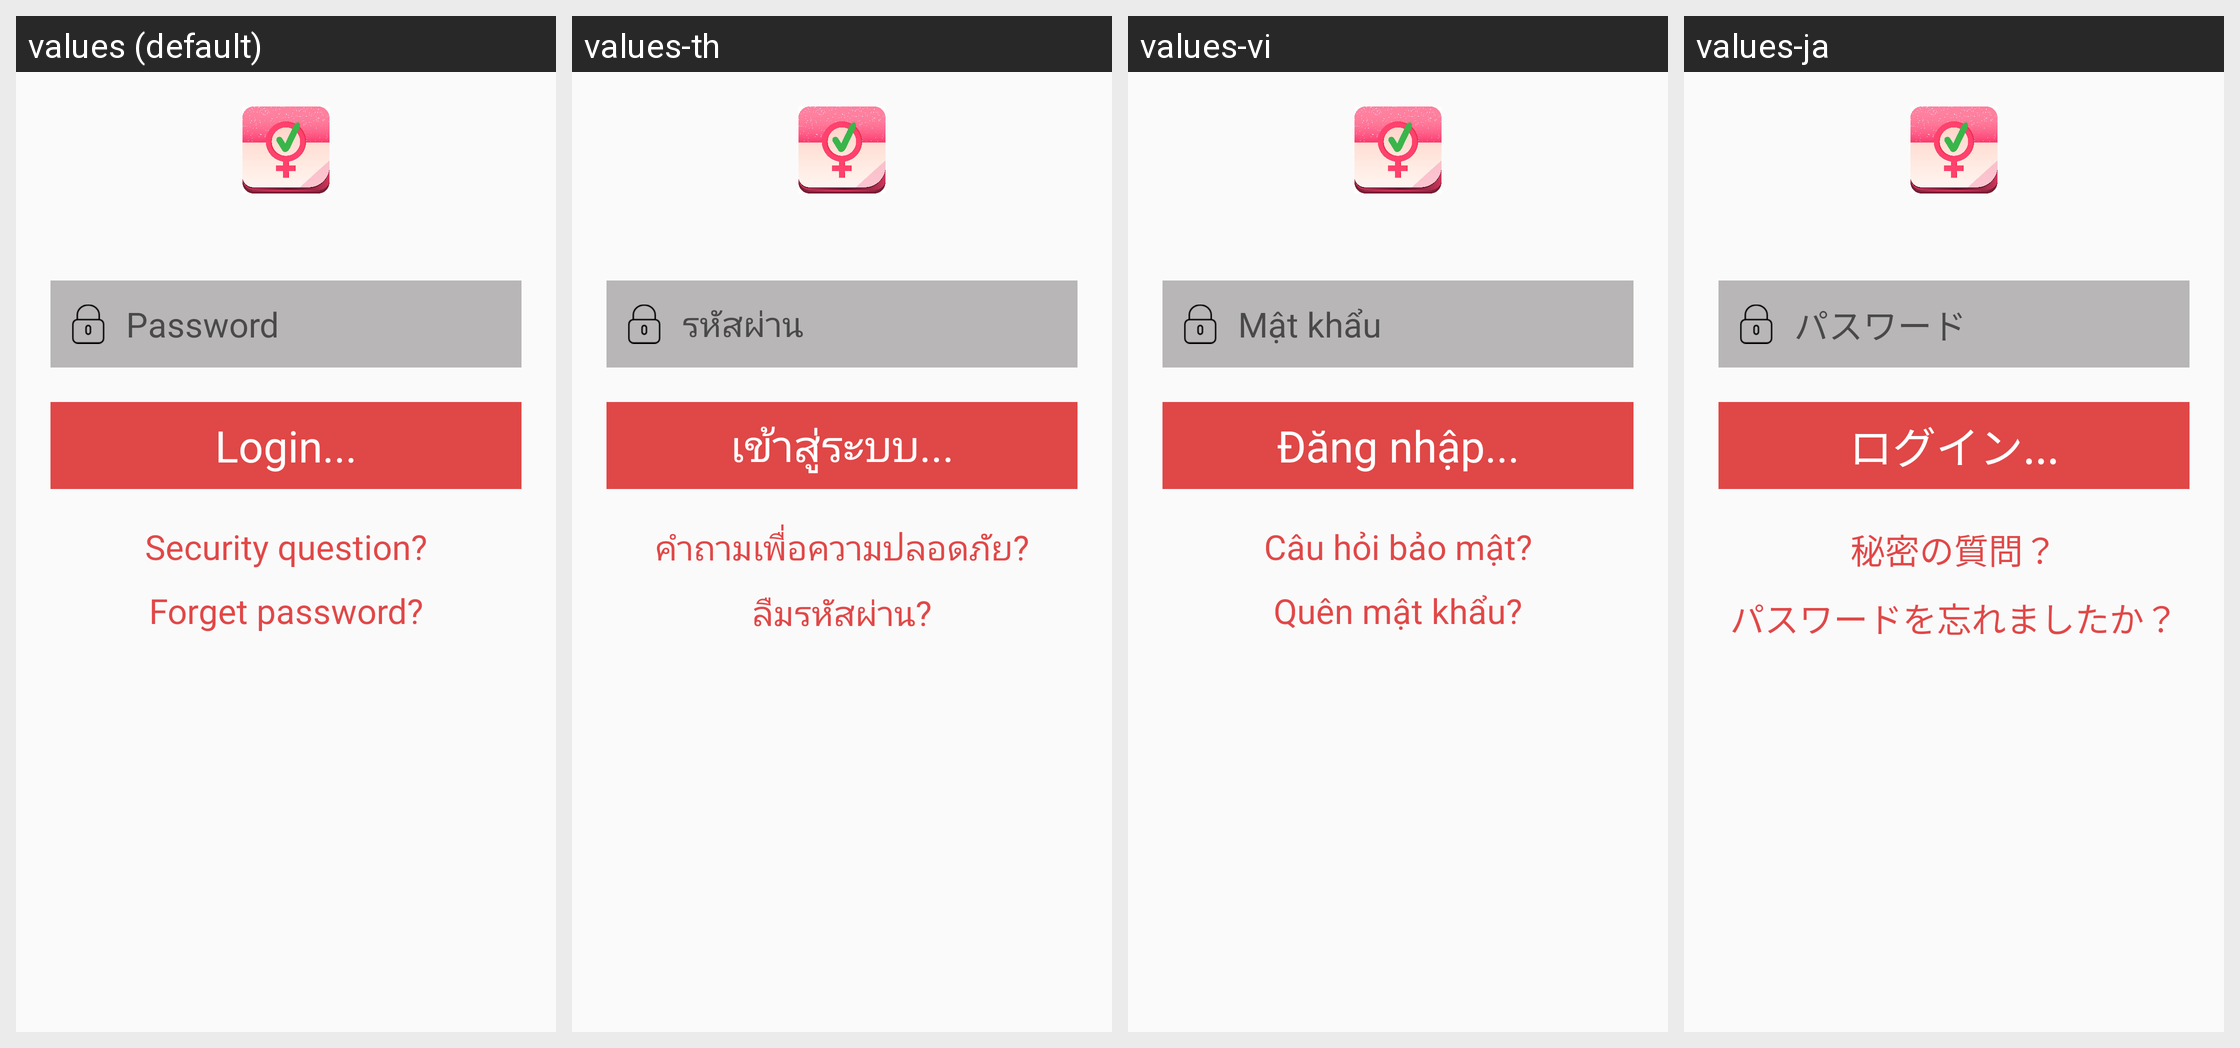

Here is an Android app screen in its default locale and in the app's own translations. Write out the translated-string differences for the strings that appear on this screen.
Android screen res/layout/activity_request_acount.xml rendered under 4 locales, left to right: values (default), values-th, values-vi, values-ja. Device: Nexus 5 (rendered at 1080×1920; each locale shown at half size, 540×960, under a caption strip naming it); theme AppTheme.
Other locales in the repository, not shown: values-ca, values-pt.
Strings drawn on this screen, with the default value and each locale's value (text and hints the layout hard-codes, and strings that could not be matched under every locale, appear in the picture but are not listed):

password
  values: Password
  values-th: รหัสผ่าน
  values-vi: Mật khẩu
  values-ja: パスワード

login
  values: Login...
  values-th: เข้าสู่ระบบ...
  values-vi: Đăng nhập...
  values-ja: ログイン...

ask_security_question
  values: Security question?
  values-th: คำถามเพื่อความปลอดภัย?
  values-vi: Câu hỏi bảo mật?
  values-ja: 秘密の質問？

ask_forget_pass
  values: Forget password?
  values-th: ลืมรหัสผ่าน?
  values-vi: Quên mật khẩu?
  values-ja: パスワードを忘れましたか？
